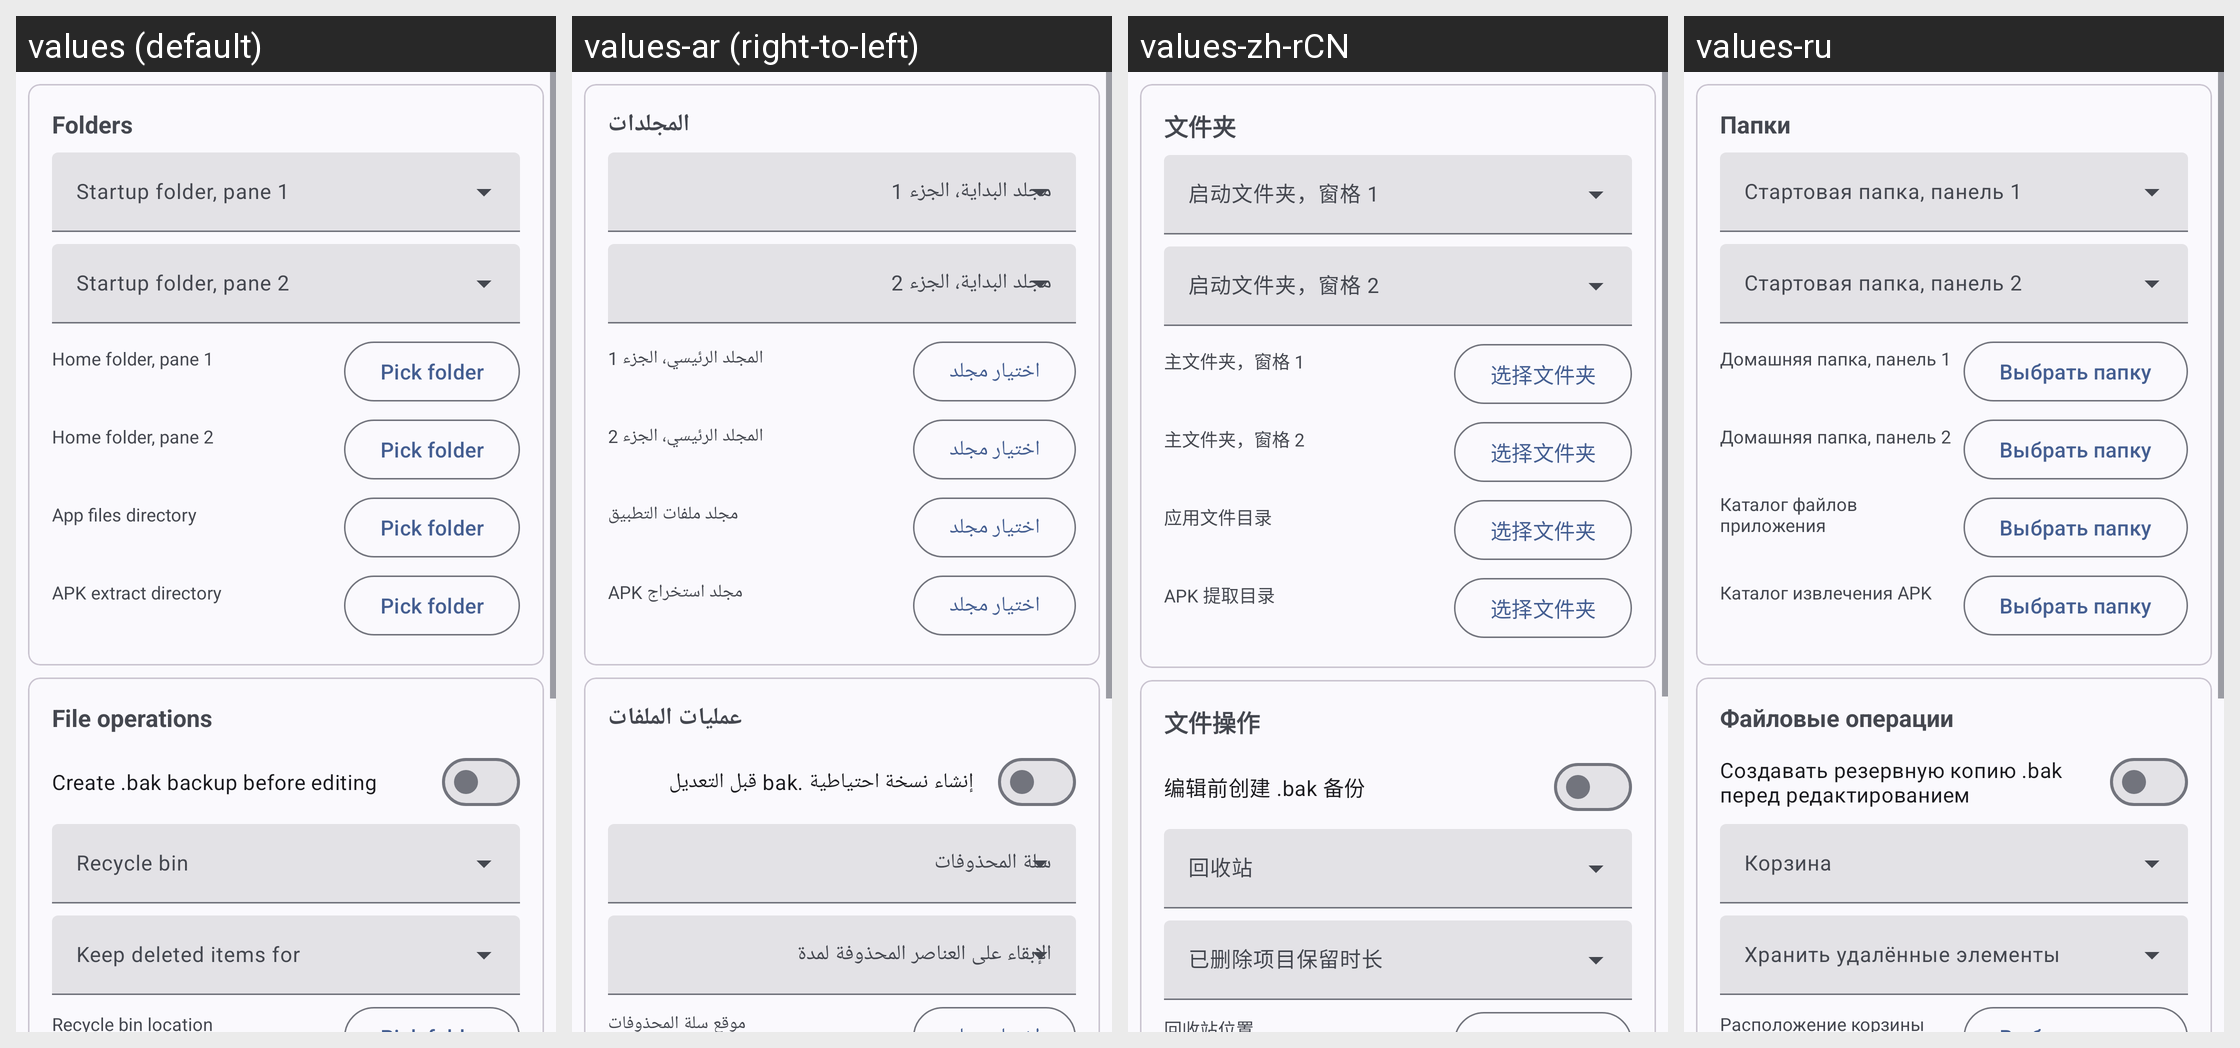

Here is an Android app screen in its default locale and in the app's own translations. Write out the translated-string differences for the strings that appear on this screen.
Android screen res/layout/settings_page_files.xml rendered under 4 locales, left to right: values (default), values-ar (right-to-left), values-zh-rCN, values-ru. Device: Nexus 5 (rendered at 1080×1920; each locale shown at half size, 540×960, under a caption strip naming it); theme Theme.MyApp.System.
Other locales in the repository, not shown: values-de, values-es, values-fa, values-fr, values-hi, values-in, values-it, values-ja, values-ko, values-pt, values-th, values-tr, values-vi.
Strings drawn on this screen, with the default value and each locale's value (text and hints the layout hard-codes, and strings that could not be matched under every locale, appear in the picture but are not listed):

folders
  values: Folders
  values-ar: المجلدات
  values-zh-rCN: 文件夹
  values-ru: Папки

home_folder_1
  values: Home folder, pane 1
  values-ar: المجلد الرئيسي، الجزء 1
  values-zh-rCN: 主文件夹，窗格 1
  values-ru: Домашняя папка, панель 1

pick_folder
  values: Pick folder
  values-ar: اختيار مجلد
  values-zh-rCN: 选择文件夹
  values-ru: Выбрать папку

home_folder_2
  values: Home folder, pane 2
  values-ar: المجلد الرئيسي، الجزء 2
  values-zh-rCN: 主文件夹，窗格 2
  values-ru: Домашняя папка, панель 2

app_path_dir
  values: App files directory
  values-ar: مجلد ملفات التطبيق
  values-zh-rCN: 应用文件目录
  values-ru: Каталог файлов приложения

apk_extract_dir
  values: APK extract directory
  values-ar: مجلد استخراج APK
  values-zh-rCN: APK 提取目录
  values-ru: Каталог извлечения APK

file_operations
  values: File operations
  values-ar: عمليات الملفات
  values-zh-rCN: 文件操作
  values-ru: Файловые операции

gen_backup
  values: Create .bak backup before editing
  values-ar: إنشاء نسخة احتياطية .bak قبل التعديل
  values-zh-rCN: 编辑前创建 .bak 备份
  values-ru: Создавать резервную копию .bak перед редактированием
